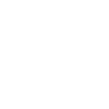
t = 0.00 s
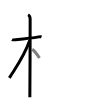
t = 3.50 s
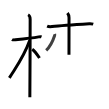
t = 6.75 s
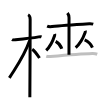
t = 10.25 s
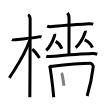
t = 13.50 s
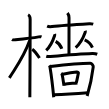
t = 17.00 s

The animated SVG that drew these frames (rendered in a browser with its animation timeline set to each time). Animation: 17 SMIL elements (animate=17); one cycle of 17.00 s.

<svg width="109px" height="109px" viewBox="0 0 px 109px" xmlns="http://www.w3.org/2000/svg" xmlns:xlink="http://www.w3.org/1999/xlink" xml:space="preserve" version="1.1"  baseProfile="full">
<path d="M12.03,39.47c0.36,0.24,2.47,0.41,3.42,0.31c4.08-0.41,16.68-1.71,23.24-2.91c0.95-0.17,2.23-0.24,2.82,0" style="fill:none;stroke:black;stroke-width:3;opacity:0">
  <animate attributeType="CSS" attributeName="opacity" from="0" to="1" begin="0s" dur="1s" repeatCount="Indefinite" fill="freeze" />
</path>
<path d="M28.11,14.75c0.91,0.47,2.04,2.75,2.04,4.42c0,0.95-0.12,72.25-0.3,78.08" style="fill:none;stroke:black;stroke-width:3;opacity:0">
  <animate attributeType="CSS" attributeName="opacity" from="0" to="1" begin="1s" dur="1s" repeatCount="Indefinite" fill="freeze" />
</path>
<path d="M29.69,40.53c-5.81,16.23-11.33,23.1-20.33,37.31" style="fill:none;stroke:black;stroke-width:3;opacity:0">
  <animate attributeType="CSS" attributeName="opacity" from="0" to="1" begin="2s" dur="1s" repeatCount="Indefinite" fill="freeze" />
</path>
<path d="M32.22,49.15c2.37,1.59,5.28,5.76,7.28,8.85" style="fill:none;stroke:black;stroke-width:3;opacity:0">
  <animate attributeType="CSS" attributeName="opacity" from="0" to="1" begin="3s" dur="1s" repeatCount="Indefinite" fill="freeze" />
</path>
<path d="M47.12,26.19c0.93,0.41,3.96,0.54,4.9,0.42c4.37-0.56,29.96-2.46,37.3-2.89c1.43-0.08,2.74,0.08,3.92,0.43" style="fill:none;stroke:black;stroke-width:3;opacity:0">
  <animate attributeType="CSS" attributeName="opacity" from="0" to="1" begin="4s" dur="1s" repeatCount="Indefinite" fill="freeze" />
</path>
<path d="M67.46,13c1.57,2.01,1.57,3.22,1.57,4.83c0,6.17-0.05,28.92-0.05,36.92" style="fill:none;stroke:black;stroke-width:3;opacity:0">
  <animate attributeType="CSS" attributeName="opacity" from="0" to="1" begin="5s" dur="1s" repeatCount="Indefinite" fill="freeze" />
</path>
<path d="M54.64,33.99c0.11,0.41,0.08,1.31-0.07,1.77c-1.48,4.49-3.81,10.33-8.38,14.61" style="fill:none;stroke:black;stroke-width:3;opacity:0">
  <animate attributeType="CSS" attributeName="opacity" from="0" to="1" begin="6s" dur="1s" repeatCount="Indefinite" fill="freeze" />
</path>
<path d="M55.68,41.41c2.21,1.2,5.04,4.38,6.12,7.4" style="fill:none;stroke:black;stroke-width:3;opacity:0">
  <animate attributeType="CSS" attributeName="opacity" from="0" to="1" begin="7s" dur="1s" repeatCount="Indefinite" fill="freeze" />
</path>
<path d="M85.22,30.74c0.12,0.42,0.09,1.35-0.08,1.83c-1.68,4.62-4.31,10.65-9.47,15.06" style="fill:none;stroke:black;stroke-width:3;opacity:0">
  <animate attributeType="CSS" attributeName="opacity" from="0" to="1" begin="8s" dur="1s" repeatCount="Indefinite" fill="freeze" />
</path>
<path d="M84.65,39.88c2.82,1.24,6.41,4.54,7.78,7.67" style="fill:none;stroke:black;stroke-width:3;opacity:0">
  <animate attributeType="CSS" attributeName="opacity" from="0" to="1" begin="9s" dur="1s" repeatCount="Indefinite" fill="freeze" />
</path>
<path d="M46.25,56.21c0.67,0.22,3.04,0.45,4.17,0.35c12.14-1.09,30.89-2.71,41.94-3.04c1.81-0.05,3.99,0.37,4.89,0.72" style="fill:none;stroke:black;stroke-width:3;opacity:0">
  <animate attributeType="CSS" attributeName="opacity" from="0" to="1" begin="10s" dur="1s" repeatCount="Indefinite" fill="freeze" />
</path>
<path d="M49.31,65.33c0.56,0.73,0.61,1.51,0.77,2.43c1.17,6.99,2.49,17.28,3.64,29.49" style="fill:none;stroke:black;stroke-width:3;opacity:0">
  <animate attributeType="CSS" attributeName="opacity" from="0" to="1" begin="11s" dur="1s" repeatCount="Indefinite" fill="freeze" />
</path>
<path d="M50.42,66.5c10.87-1.29,33.04-3.25,39.85-3.25c1.55,0,3.15,2.22,2.97,3.69c-0.84,6.96-3.5,20.31-6.09,29.1" style="fill:none;stroke:black;stroke-width:3;opacity:0">
  <animate attributeType="CSS" attributeName="opacity" from="0" to="1" begin="12s" dur="1s" repeatCount="Indefinite" fill="freeze" />
</path>
<path d="M61.19,73.29c0.27,0.21,0.55,0.39,0.66,0.66c0.93,2.13,1.38,7.92,2.17,11.75" style="fill:none;stroke:black;stroke-width:3;opacity:0">
  <animate attributeType="CSS" attributeName="opacity" from="0" to="1" begin="13s" dur="1s" repeatCount="Indefinite" fill="freeze" />
</path>
<path d="M62.86,74.18c5.5-1.11,10.72-1.89,13.87-2.17c1.15-0.1,1.84,0.61,1.68,1.21c-0.68,2.49-1.1,5.95-2.11,9.39" style="fill:none;stroke:black;stroke-width:3;opacity:0">
  <animate attributeType="CSS" attributeName="opacity" from="0" to="1" begin="14s" dur="1s" repeatCount="Indefinite" fill="freeze" />
</path>
<path d="M64.19,84.19c3.99-0.55,8.18-0.78,13.27-1.27" style="fill:none;stroke:black;stroke-width:3;opacity:0">
  <animate attributeType="CSS" attributeName="opacity" from="0" to="1" begin="15s" dur="1s" repeatCount="Indefinite" fill="freeze" />
</path>
<path d="M53.86,94.72c8.22-0.29,24.05-1.27,34.19-2.06" style="fill:none;stroke:black;stroke-width:3;opacity:0">
  <animate attributeType="CSS" attributeName="opacity" from="0" to="1" begin="16s" dur="1s" repeatCount="Indefinite" fill="freeze" />
</path>
</svg>
